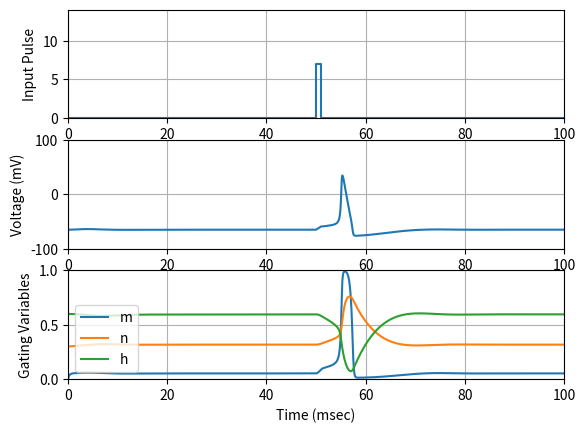

Recreate this plot in Python.
import numpy as np
import matplotlib.pyplot as plt

def hh(inter, ic, inp, n):
    """ Program 6.5 Hodgkin-Huxley equations
    Input:  inter time interval
            ic initial conditions, voltage, gating variables
            inp input pulse [start, stop, intensity in muamps]
            n number of steps
    Output: t time points
            y solution"""
    global pa, pb, pulse # Global variables for input pulse
    pa, pb, pulse = inp[0], inp[1], inp[2]
    a, b = inter
    h = (b - a) / n  # Step size
    y = np.zeros((n + 1, len(ic)))  # Initialize solution
    y[0, :] = ic  # Enter initial conditions
    t = np.zeros(n + 1)
    t[0] = a
    for i in range(n):
        t[i+1] = t[i] + h
        y[i+1,:] = rk4step(f, t[i],y[i,:],h)  # Update using RK4 
    plt.subplot(3, 1, 1)
    plt.plot([a, pa, pa, pb, pb, b], [0, 0, pulse, pulse, 0, 0])
    plt.grid()
    plt.axis([0, 100, 0, 2 * pulse])
    plt.ylabel('Input Pulse')
    plt.subplot(3, 1, 2)
    plt.plot(t, y[:, 0]) # Plot the input pulse
    plt.grid()
    plt.axis([0, 100, -100, 100])
    plt.ylabel('Voltage (mV)')
    plt.subplot(3, 1, 3) # Plot gating variables
    plt.plot(t, y[:, 1], label='m')
    plt.plot(t, y[:, 2], label='n')
    plt.plot(t, y[:, 3], label='h')
    plt.grid()
    plt.axis([0, 100, 0, 1])
    plt.ylabel('Gating Variables')
    plt.legend(loc = 'lower left')
    plt.xlabel('Time (msec)')
    plt.show()
    return t,y

def rk4step(f, t, w, h):
    """ One step of the Runge-Kutta order 4 method """
    s1 = f(t, w)
    s2 = f(t + h / 2., w + h * s1 / 2.)
    s3 = f(t + h / 2., w + h * s2 / 2.)
    s4 = f(t + h, w + h * s3)
    return w + h * (s1 + 2. * s2 + 2. * s3 + s4) / 6.

def f(t, w):       #Hodgkin-Huxley equations
    global pa, pb, pulse
    c = 1.
    g1, g2, g3 = 120., 36., 0.3
    T = (pa + pb)/2.
    length = pb - pa
    e0, e1, e2, e3 = -65., 50., -77., -54.4
    in_pulse = pulse*(1-np.sign(np.abs(t-T)-length/2.))/2. #Square pulse
    v, m, n, h = w  # Unpack the variables
    z = np.zeros(4)
    z[0] = (in_pulse - g1*m**3*h*(v-e1)-g2*n**4*(v-e2)-g3*(v-e3))/c
    v = v - e0  # Adjust against resting potential
    z[1] = (1-m)*(2.5-0.1*v)/(np.exp(2.5-0.1*v)-1)-m*(4*np.exp(-v/18.))
    z[2] = (1-n)*(0.1-0.01*v)/(np.exp(1-0.1*v)-1)-n*(0.125*np.exp(-v/80.))
    z[3] = (1-h)*0.07*np.exp(-v/20)-h/(np.exp(3.-0.1*v)+1)
    return z

# Exzmple usage:
out = hh([0.,100.],[-65.0,0.,0.3,0.6],[50.,51.,7],2000)                                
